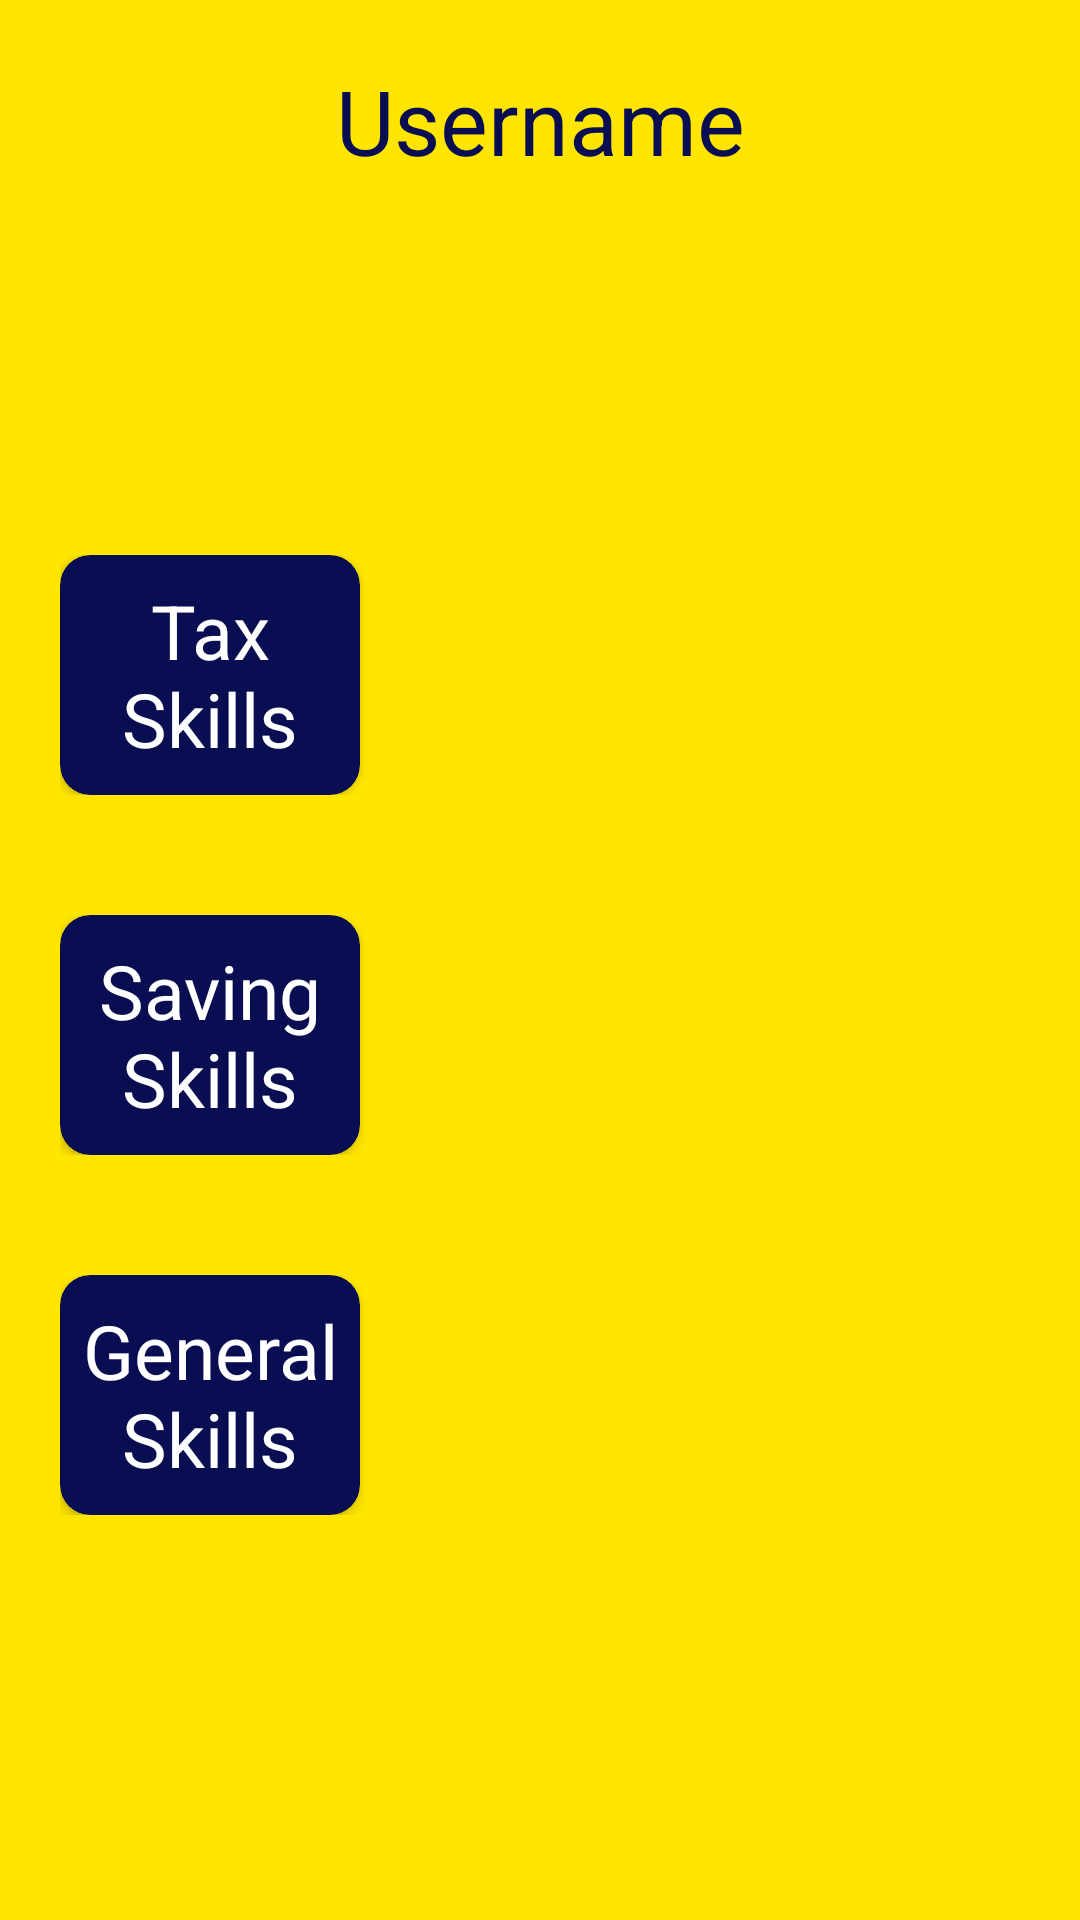

Android layout source for this screen:
<!-- AndroidManifest.xml: application theme Theme.MoelasV2 -->
<!-- res/layout/activity_categories.xml -->
<?xml version="1.0" encoding="utf-8"?>
<androidx.constraintlayout.widget.ConstraintLayout xmlns:android="http://schemas.android.com/apk/res/android"
    xmlns:app="http://schemas.android.com/apk/res-auto"
    xmlns:tools="http://schemas.android.com/tools"
    android:layout_width="match_parent"
    android:layout_height="match_parent"
    tools:context=".CategoriesActivity"
    android:background="@color/PrimaryYellow"
    android:padding="20dp">

    <LinearLayout
        android:layout_width="match_parent"
        android:layout_height="match_parent"
        android:gravity="center_horizontal"
        android:orientation="vertical"
        app:layout_constraintEnd_toEndOf="parent"
        app:layout_constraintStart_toStartOf="parent"
        app:layout_constraintTop_toTopOf="parent">

            <TextView
                android:id="@+id/Userame"
                android:layout_width="match_parent"
                android:layout_height="wrap_content"
                android:gravity="center_horizontal"
                android:text="Username"
                android:textColor="@color/PrimaryBlue"
                android:textSize="30sp" />

        <LinearLayout
            android:layout_width="match_parent"
            android:layout_height="match_parent"
            android:layout_marginTop="10dp"
            android:orientation="vertical"
            android:gravity="center">

            <LinearLayout
                android:layout_width="match_parent"
                android:layout_height="80dp"
                android:orientation="horizontal">
                    <androidx.cardview.widget.CardView
                        android:layout_width="100dp"
                        android:layout_height="match_parent"
                        android:backgroundTint="@color/PrimaryBlue"
                        app:cardCornerRadius="10dp">
                            <TextView
                                android:layout_width="match_parent"
                                android:layout_height="match_parent"
                                android:text="Tax Skills"
                                android:textSize="25sp"
                                android:gravity="center"
                                android:textColor="@color/white"/>
                    </androidx.cardview.widget.CardView>
            </LinearLayout>

            <LinearLayout
                android:layout_width="match_parent"
                android:layout_height="80dp"
                android:layout_marginTop="40dp"
                android:orientation="horizontal">
                    <androidx.cardview.widget.CardView
                        android:layout_width="100dp"
                        android:layout_height="match_parent"
                        android:backgroundTint="@color/PrimaryBlue"
                        app:cardCornerRadius="10dp">
                            <TextView
                                android:layout_width="match_parent"
                                android:layout_height="match_parent"
                                android:text="Saving Skills"
                                android:textSize="25sp"
                                android:gravity="center"
                                android:textColor="@color/white"/>
                    </androidx.cardview.widget.CardView>
            </LinearLayout>

            <LinearLayout
                android:layout_width="match_parent"
                android:layout_height="80dp"
                android:layout_marginTop="40dp"
                android:orientation="horizontal">
                    <androidx.cardview.widget.CardView
                        android:layout_width="100dp"
                        android:layout_height="match_parent"
                        android:backgroundTint="@color/PrimaryBlue"
                        app:cardCornerRadius="10dp">
                            <TextView
                                android:layout_width="match_parent"
                                android:layout_height="match_parent"
                                android:text="General Skills"
                                android:textSize="25sp"
                                android:gravity="center"
                                android:textColor="@color/white"/>
                    </androidx.cardview.widget.CardView>
            </LinearLayout>

        </LinearLayout>

    </LinearLayout>

</androidx.constraintlayout.widget.ConstraintLayout>
<!-- resources referenced by this layout -->
<resources>
  <color name="PrimaryBlue">#090E52</color>
  <color name="PrimaryYellow">#FFE500</color>
  <color name="white">#FFFFFFFF</color>
  <style name="Theme.MoelasV2" parent="Base.Theme.MoelasV2" />
  <style name="Base.Theme.MoelasV2" parent="Theme.Material3.DayNight.NoActionBar">
          
          
      </style>
</resources>
